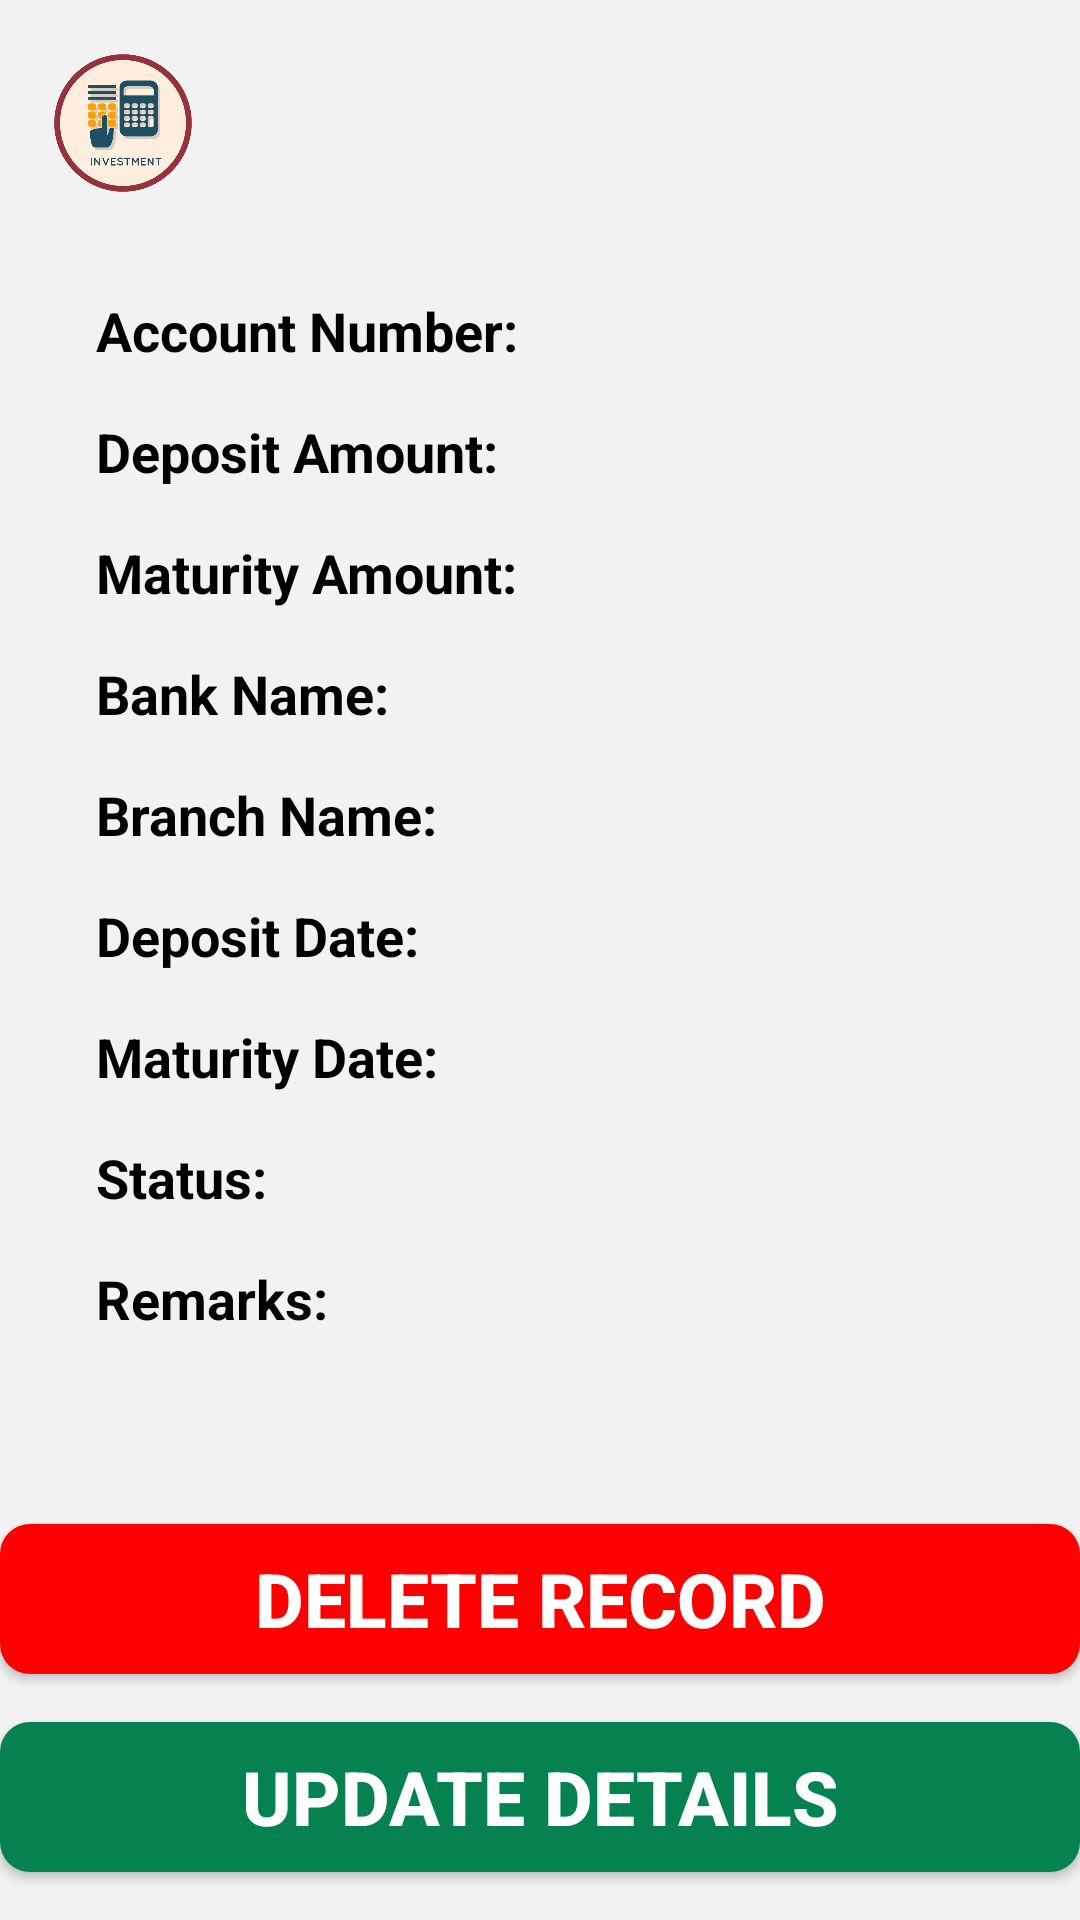

Android layout source for this screen:
<!-- AndroidManifest.xml: application theme Theme.MicroPOS -->
<!-- res/layout/activity_investment_detail.xml -->
<?xml version="1.0" encoding="utf-8"?>
<androidx.constraintlayout.widget.ConstraintLayout
    xmlns:android="http://schemas.android.com/apk/res/android"
    xmlns:app="http://schemas.android.com/apk/res-auto"
    xmlns:tools="http://schemas.android.com/tools"
    android:layout_width="match_parent"
    android:layout_height="match_parent"
    android:background="#F2F2F2"
    tools:context=".activity.InvestmentDetailActivity">

    
    <ImageView
        android:id="@+id/appLogo"
        android:layout_width="50dp"
        android:layout_height="50dp"
        android:layout_marginStart="16dp"
        android:layout_marginTop="16dp"
        app:layout_constraintStart_toStartOf="parent"
        app:layout_constraintTop_toTopOf="parent"
        app:srcCompat="@drawable/investo" />

    
    <ImageView
        android:id="@+id/userProfileIcon"
        android:layout_width="50dp"
        android:layout_height="50dp"
        android:layout_marginEnd="16dp"
        android:layout_marginTop="16dp"
        android:scaleType="centerCrop"
        app:layout_constraintEnd_toEndOf="parent"
        app:layout_constraintTop_toTopOf="parent"
        android:src="@drawable/baseline_account_circle_24" />
    
    <TextView
        android:id="@+id/textView3"
        android:layout_width="wrap_content"
        android:layout_height="wrap_content"
        android:layout_marginStart="32dp"
        android:layout_marginTop="32dp"
        android:textSize="30sp"
        android:textStyle="bold"
        android:textColor="#ffffff"
        app:layout_constraintStart_toStartOf="parent"
        app:layout_constraintTop_toTopOf="parent" />

    <ScrollView
        android:id="@+id/scrollView"
        android:layout_width="0dp"
        android:layout_height="0dp"
        app:layout_constraintBottom_toTopOf="@+id/updateButton"
        app:layout_constraintEnd_toEndOf="parent"
        app:layout_constraintStart_toStartOf="parent"
        app:layout_constraintTop_toBottomOf="@+id/userProfileIcon">
        
        <LinearLayout
            android:id="@+id/linearLayout7"
            android:layout_width="match_parent"
            android:layout_height="wrap_content"
            android:orientation="vertical"
            android:padding="32dp"
            app:layout_constraintBottom_toBottomOf="parent"
            app:layout_constraintEnd_toEndOf="parent"
            app:layout_constraintStart_toStartOf="parent"
            app:layout_constraintTop_toBottomOf="@+id/imageView3">

            
            <TextView
                android:id="@+id/accountNumberView"
                android:layout_width="wrap_content"
                android:layout_height="wrap_content"
                android:layout_marginBottom="16dp"
                android:text="@string/account_number"
                android:textColor="#000000"
                android:textSize="18sp"
                android:textStyle="bold" />

            
            <TextView
                android:id="@+id/depositAmountView"
                android:layout_width="wrap_content"
                android:layout_height="wrap_content"
                android:layout_marginBottom="16dp"
                android:text="Deposit Amount:"
                android:textColor="#000000"
                android:textSize="18sp"
                android:textStyle="bold" />

            
            <TextView
                android:id="@+id/maturityAmountView"
                android:layout_width="wrap_content"
                android:layout_height="wrap_content"
                android:layout_marginBottom="16dp"
                android:text="Maturity Amount:"
                android:textColor="#000000"
                android:textSize="18sp"
                android:textStyle="bold" />

            
            <TextView
                android:id="@+id/bankNameView"
                android:layout_width="wrap_content"
                android:layout_height="wrap_content"
                android:layout_marginBottom="16dp"
                android:text="@string/bank_name"
                android:textColor="#000000"
                android:textSize="18sp"
                android:textStyle="bold" />

            
            <TextView
                android:id="@+id/branchNameView"
                android:layout_width="wrap_content"
                android:layout_height="wrap_content"
                android:layout_marginBottom="16dp"
                android:text="Branch Name:"
                android:textColor="#000000"
                android:textSize="18sp"
                android:textStyle="bold" />

            
            <TextView
                android:id="@+id/depositDateView"
                android:layout_width="wrap_content"
                android:layout_height="wrap_content"
                android:layout_marginBottom="16dp"
                android:text="@string/deposit_date"
                android:textColor="#000000"
                android:textSize="18sp"
                android:textStyle="bold" />

            
            <TextView
                android:id="@+id/maturityDateView"
                android:layout_width="wrap_content"
                android:layout_height="wrap_content"
                android:layout_marginBottom="16dp"
                android:text="@string/maturity_date"
                android:textColor="#000000"
                android:textSize="18sp"
                android:textStyle="bold" />

            
            <TextView
                android:id="@+id/statusView"
                android:layout_width="wrap_content"
                android:layout_height="wrap_content"
                android:layout_marginBottom="16dp"
                android:text="Status:"
                android:textColor="#000000"
                android:textSize="18sp"
                android:textStyle="bold" />

            
            <TextView
                android:id="@+id/remarksView"
                android:layout_width="wrap_content"
                android:layout_height="wrap_content"
                android:layout_marginBottom="16dp"
                android:text="@string/remarks"
                android:textColor="#000000"
                android:textSize="18sp"
                android:textStyle="bold" />
        </LinearLayout>
    </ScrollView>

    <androidx.appcompat.widget.AppCompatButton
        android:id="@+id/deleteButton"
        android:layout_width="match_parent"
        android:layout_height="50dp"
        android:layout_marginBottom="16dp"
        android:background="@drawable/button_delete_background"
        android:text="@string/delete_record"
        android:textColor="#ffffff"
        android:textSize="25sp"
        android:textStyle="bold"
        app:layout_constraintBottom_toTopOf="@id/updateButton"
        app:layout_constraintStart_toStartOf="parent"
        app:layout_constraintEnd_toEndOf="parent" />

    <androidx.appcompat.widget.AppCompatButton
        android:id="@+id/updateButton"
        android:layout_width="match_parent"
        android:layout_height="50dp"
        android:layout_marginTop="16dp"
        android:layout_marginBottom="16dp"
        android:background="@drawable/button_background"
        android:text="@string/update_details"
        android:textColor="#ffffff"
        android:textSize="25sp"
        android:textStyle="bold"
        app:layout_constraintBottom_toBottomOf="parent"
        app:layout_constraintStart_toStartOf="parent"
        app:layout_constraintEnd_toEndOf="parent" />


</androidx.constraintlayout.widget.ConstraintLayout>
<!-- resources referenced by this layout -->
<resources>
  <!-- drawable button_background (drawable) -->
  <?xml version="1.0" encoding="utf-8"?>
  <selector xmlns:android="http://schemas.android.com/apk/res/android">
  <item>
      <shape android:shape="rectangle">
          <corners android:radius="10dp" />
          <solid android:color="@color/green" />
      </shape>
  </item>
  </selector>
  <!-- drawable button_delete_background (drawable) -->
  <?xml version="1.0" encoding="utf-8"?>
  <selector xmlns:android="http://schemas.android.com/apk/res/android">
  <item>
      <shape android:shape="rectangle">
          <corners android:radius="10dp" />
          <solid android:color="@color/red" />
      </shape>
  </item>
  </selector>
  <!-- drawable investo: jpg bitmap (drawable, 41276 bytes) -->
  <string name="account_number">Account Number:</string>
  <string name="bank_name">Bank Name:</string>
  <string name="delete_record">Delete Record</string>
  <string name="deposit_date">Deposit Date:</string>
  <string name="maturity_date">Maturity Date:</string>
  <string name="remarks">Remarks:</string>
  <string name="update_details">Update Details</string>
  <style name="Theme.MicroPOS" parent="Theme.MaterialComponents.DayNight.NoActionBar">
          
          <item name="colorPrimary">#FF9800</item>
          <item name="colorPrimaryVariant">#FFC107</item>
          <item name="colorOnPrimary">@color/white</item>
          
          <item name="colorSecondary">@color/teal_200</item>
          <item name="colorSecondaryVariant">@color/teal_700</item>
          <item name="colorOnSecondary">@color/black</item>
          
          <item name="android:statusBarColor">?attr/colorPrimaryVariant</item>
          
      </style>
  <color name="green">#068251</color>
  <color name="red">#ff0000</color>
  <color name="white">#FFFFFFFF</color>
  <color name="teal_200">#FF03DAC5</color>
  <color name="teal_700">#FF018786</color>
  <color name="black">#FF000000</color>
</resources>
